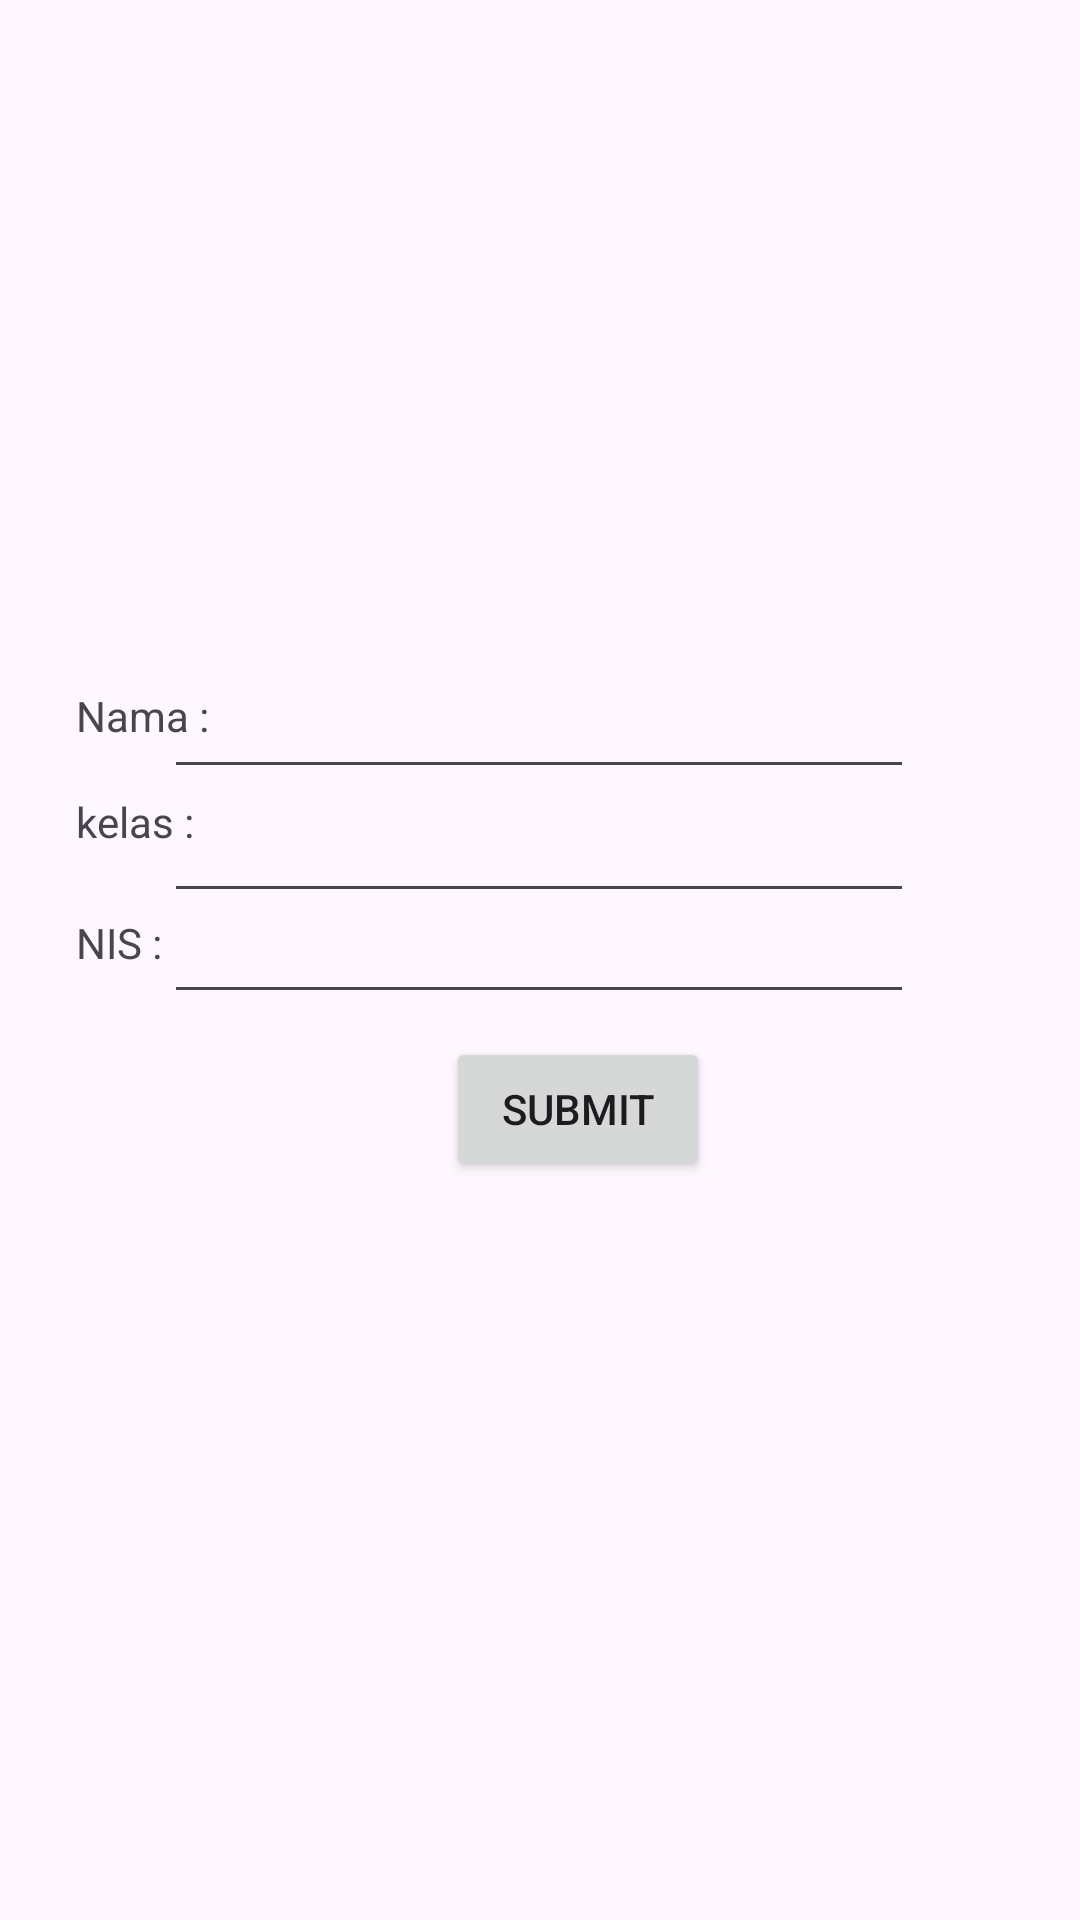

Android layout source for this screen:
<!-- AndroidManifest.xml: application theme Theme.AndroidBundleUN -->
<!-- res/layout/activity_main.xml -->
<?xml version="1.0" encoding="utf-8"?>
<androidx.constraintlayout.widget.ConstraintLayout
    xmlns:android="http://schemas.android.com/apk/res/android"
    xmlns:app="http://schemas.android.com/apk/res-auto"
    xmlns:tools="http://schemas.android.com/tools"
    android:layout_width="match_parent"
    android:layout_height="match_parent"
    tools:context="com.example.AndriodBundleUN.MainActivity">

    <TextView
        android:id="@+id/namaView"
        android:layout_width="58dp"
        android:layout_height="48dp"
        android:text="Nama :"
        app:layout_constraintBottom_toBottomOf="parent"
        app:layout_constraintEnd_toEndOf="parent"
        app:layout_constraintHorizontal_bias="0.084"
        app:layout_constraintStart_toStartOf="parent"
        app:layout_constraintTop_toTopOf="parent"
        app:layout_constraintVertical_bias="0.387" />

    <TextView
        android:id="@+id/kelasView"
        android:layout_width="61dp"
        android:layout_height="31dp"
        android:text="kelas :"
        app:layout_constraintBottom_toBottomOf="parent"
        app:layout_constraintEnd_toEndOf="parent"
        app:layout_constraintHorizontal_bias="0.085"
        app:layout_constraintStart_toStartOf="parent"
        app:layout_constraintTop_toTopOf="parent"
        app:layout_constraintVertical_bias="0.434" />


    <TextView
        android:id="@+id/NISView"
        android:layout_width="61dp"
        android:layout_height="31dp"
        android:text="NIS :"
        app:layout_constraintBottom_toBottomOf="parent"
        app:layout_constraintEnd_toEndOf="parent"
        app:layout_constraintHorizontal_bias="0.085"
        app:layout_constraintStart_toStartOf="parent"
        app:layout_constraintTop_toTopOf="parent" />

    <EditText
        android:id="@+id/namaEdit"
        android:layout_width="250dp"
        android:layout_height="48dp"
        app:layout_constraintBottom_toBottomOf="parent"
        app:layout_constraintEnd_toEndOf="parent"
        app:layout_constraintHorizontal_bias="0.496"
        app:layout_constraintStart_toStartOf="parent"
        app:layout_constraintTop_toTopOf="parent"
        app:layout_constraintVertical_bias="0.363" />

    <EditText
        android:id="@+id/kelasEdit"
        android:layout_width="250dp"
        android:layout_height="48dp"
        app:layout_constraintBottom_toBottomOf="parent"
        app:layout_constraintEnd_toEndOf="parent"
        app:layout_constraintHorizontal_bias="0.496"
        app:layout_constraintStart_toStartOf="parent"
        app:layout_constraintTop_toTopOf="parent"
        app:layout_constraintVertical_bias="0.433"
        tools:ignore="ExtraText" />

    <EditText
        android:id="@+id/NISEdit"
        android:layout_width="250dp"
        android:layout_height="48dp"
        app:layout_constraintBottom_toBottomOf="parent"
        app:layout_constraintEnd_toEndOf="parent"
        app:layout_constraintHorizontal_bias="0.496"
        app:layout_constraintStart_toStartOf="parent"
        app:layout_constraintTop_toTopOf="parent"
        app:layout_constraintVertical_bias="0.49"
        tools:ignore="ExtraText" />

    <Button
        android:id="@+id/submitBtn"
        android:layout_width="wrap_content"
        android:layout_height="wrap_content"
        android:text="Submit"
        app:layout_constraintBottom_toBottomOf="parent"
        app:layout_constraintEnd_toEndOf="parent"
        app:layout_constraintHorizontal_bias="0.547"
        app:layout_constraintStart_toStartOf="parent"
        app:layout_constraintTop_toTopOf="parent"
        app:layout_constraintVertical_bias="0.584" />
</androidx.constraintlayout.widget.ConstraintLayout>
<!-- resources referenced by this layout -->
<resources>
  <style name="Theme.AndroidBundleUN" parent="Base.Theme.AndroidBundleUN" />
  <style name="Base.Theme.AndroidBundleUN" parent="Theme.Material3.DayNight.NoActionBar">
          
          
      </style>
</resources>
